2-way image classification set "chess_dataset" from GitHub (ShyEagle21/Practice); label vocabulary: insufficient material, sufficient material.

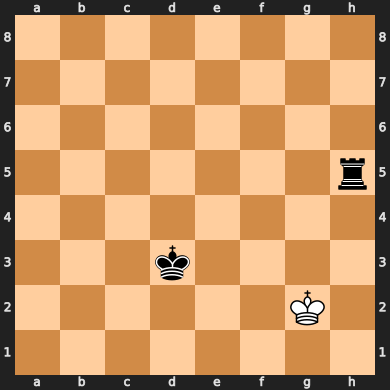
Label: sufficient material

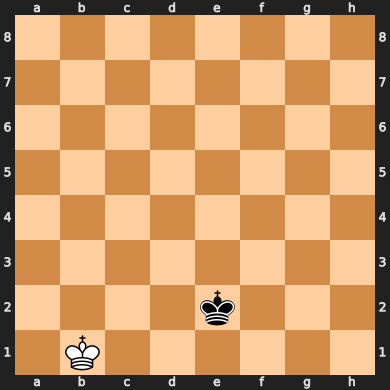
Label: insufficient material

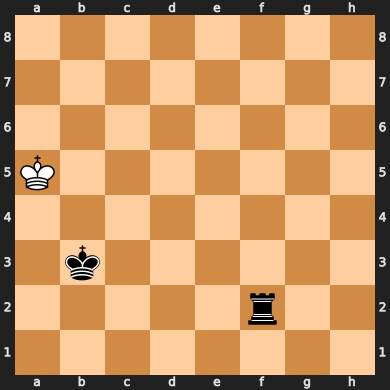
Label: sufficient material

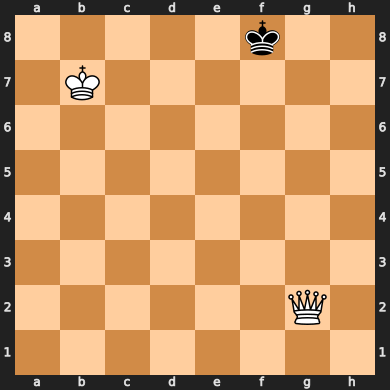
Label: sufficient material

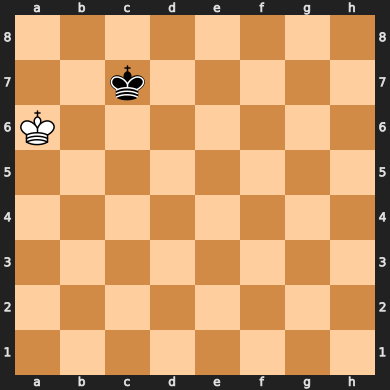
Label: insufficient material

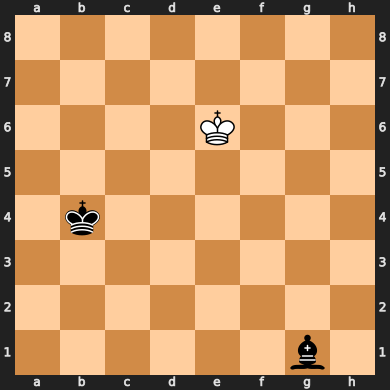
Label: insufficient material
